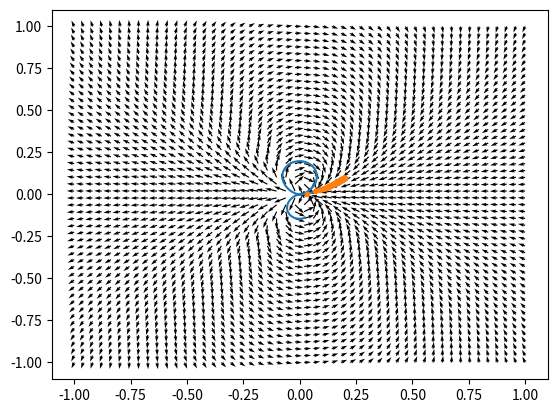

This figure's Python source:
# B_field_line_tracer_analytic

import sys
sys.path.append('../../../../lib/python2.7/site-packages/')
import numpy as np
import matplotlib.pyplot as plt
#import scipy as sp
from scipy.integrate import odeint
#import solve_ivp

def Bx(x,y,z):
	M = -31000.
	R=np.sqrt(x**2+y**2+z**2)
	ret=M*(3*x**2 - R**2)/R**5
	return ret
def By(x,y,z):
	M = -31000.
	R=np.sqrt(x**2+y**2+z**2)
	ret=3*M*y*x/R**5
	return ret
def Bz(x,y,z):
	M = -31000.
	R=np.sqrt(x**2+y**2+z**2)
	ret=3*M*z*x/R**5
	return ret

eps=0.0001
#gridsize=1./50.
#Delta_x=1.
#Delta_y=1.
l=10000
X0=0.2
Y0=0.1
n=50
m=50
#n=int(Delta_x/gridsize)
#m=int(Delta_y/gridsize)
x_1d = np.linspace(-1, 1, n)
y_1d = np.linspace(-1, 1, m)
x, y = np.meshgrid(x_1d, y_1d)
B_x = np.empty((n, m)) # Bx on  grid
B_x[:] = np.nan 
B_y = np.empty((n, m)) # By on grid
B_y[:] = np.nan 
s = np.empty((l,)) # parameter of line
s[:] = np.nan
X = np.empty((l,)) # x coord along line
X[:] = np.nan 
Y = np.empty((l,)) # y coord along line
Y[:] = np.nan 
i0=int(X0/eps)
j0=int(Y0/eps)
L=0
for i in range(n): # iterate over rows
    for j in range(m): # iterate over columns    
        #x[i,j]=i*gridsize
        #y[i,j]=j*gridsize
        L=np.sqrt(Bx(x[i,j],y[i,j],0)*Bx(x[i,j],y[i,j],0)+By(x[i,j],y[i,j],0)*By(x[i,j],y[i,j],0))
        B_x[i,j]=Bx(x[i,j],y[i,j],0)*np.log(L)/L
        B_y[i,j]=By(x[i,j],y[i,j],0)*np.log(L)/L

ds=eps
s[0]=0
X[0]=X0
Y[0]=Y0

for k in range(s.size-1):
	L=np.sqrt(Bx(X[k],Y[k],0)*Bx(X[k],Y[k],0)+By(X[k],Y[k],0)*By(X[k],Y[k],0))
	if L>0.000001:
		ds=eps/L
	else:
		ds=0
		print("B near ZERO")
	s[k+1] = s[k]+ds #determine parameterd
	X[k+1] = X[k]+ds*Bx(X[k],Y[k],0) #iterate eom
	Y[k+1] = Y[k]+ds*By(X[k],Y[k],0) #iterate eom
	#print(X[k],Y[k],s[k])


# dx/dt = Bx(x,y,0)
# dy/dt = By(x,y,0)
#
# Let U = [x, y]
# dU[0]/dt = Bx(U[0],U[1],0)
# dU[1]/dt = By(U[0],U[1],0)
 
# New function
def dUdt(U, t):
	Ux, Uy = U
	a=Bx(Ux,Uy,0.)
	b=By(Ux,Uy,0.)
	ret=[a, b]
	return ret
# New initial condition
U0 = [X0, Y0]    # Initial condition

t_even = np.linspace(0, 1.1e-8, 100)

"""
r = ode(dUdt, jac=None).set_integrator('zvode', method='bdf')
r.set_initial_value(U0, 0)
dt = 1000./30.
T=0
while r.successful() and r.t < 1000:
	T=T+dt
	print(r.t+dt, r.integrate(r.t+dt))
"""

sol = odeint(dUdt, U0, t_even)  #, method='RK23', t_eval=None)
print(sol[:,0])


fig, ax = plt.subplots()

q = ax.quiver(x, y, B_x, B_y, units='xy', angles='xy', scale=300)

plt.plot(X, Y)
plt.plot(sol[:, 0], sol[:, 1], '.')

plt.show()
